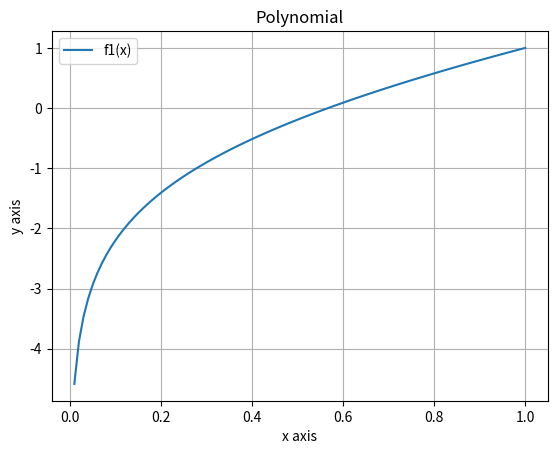

Reproduce this figure in Python.
import matplotlib.pyplot as plt
import numpy as np

# 100 Werte für x von 0 bis 1 gleichmässig verteilt
x = np.linspace(0, 1, 100)
# Werte für x eingeben 0 bis 100
#x = np.arange(0, 1)
f1 = (x + np.log(x))
#f2 = (x - 2) ** 7

plt.plot(x, f1)
# Mehrere Funktionen im gleichen Plot darstellen
#plt.plot(x, f2)
plt.xlabel("x axis")
plt.ylabel("y axis")
plt.title("Polynomial")
# Legende für mehrere Funktionen im gleichen Plot
#plt.legend(["f1(x)", "f2(x)"])
plt.legend(["f1(x)"])
# Wertebereich für x-Achse definieren
#plt.xlim(0,1)
# Wertebereich für y-Achse definieren
#plt.ylim(0,1)
plt.grid()
plt.show()